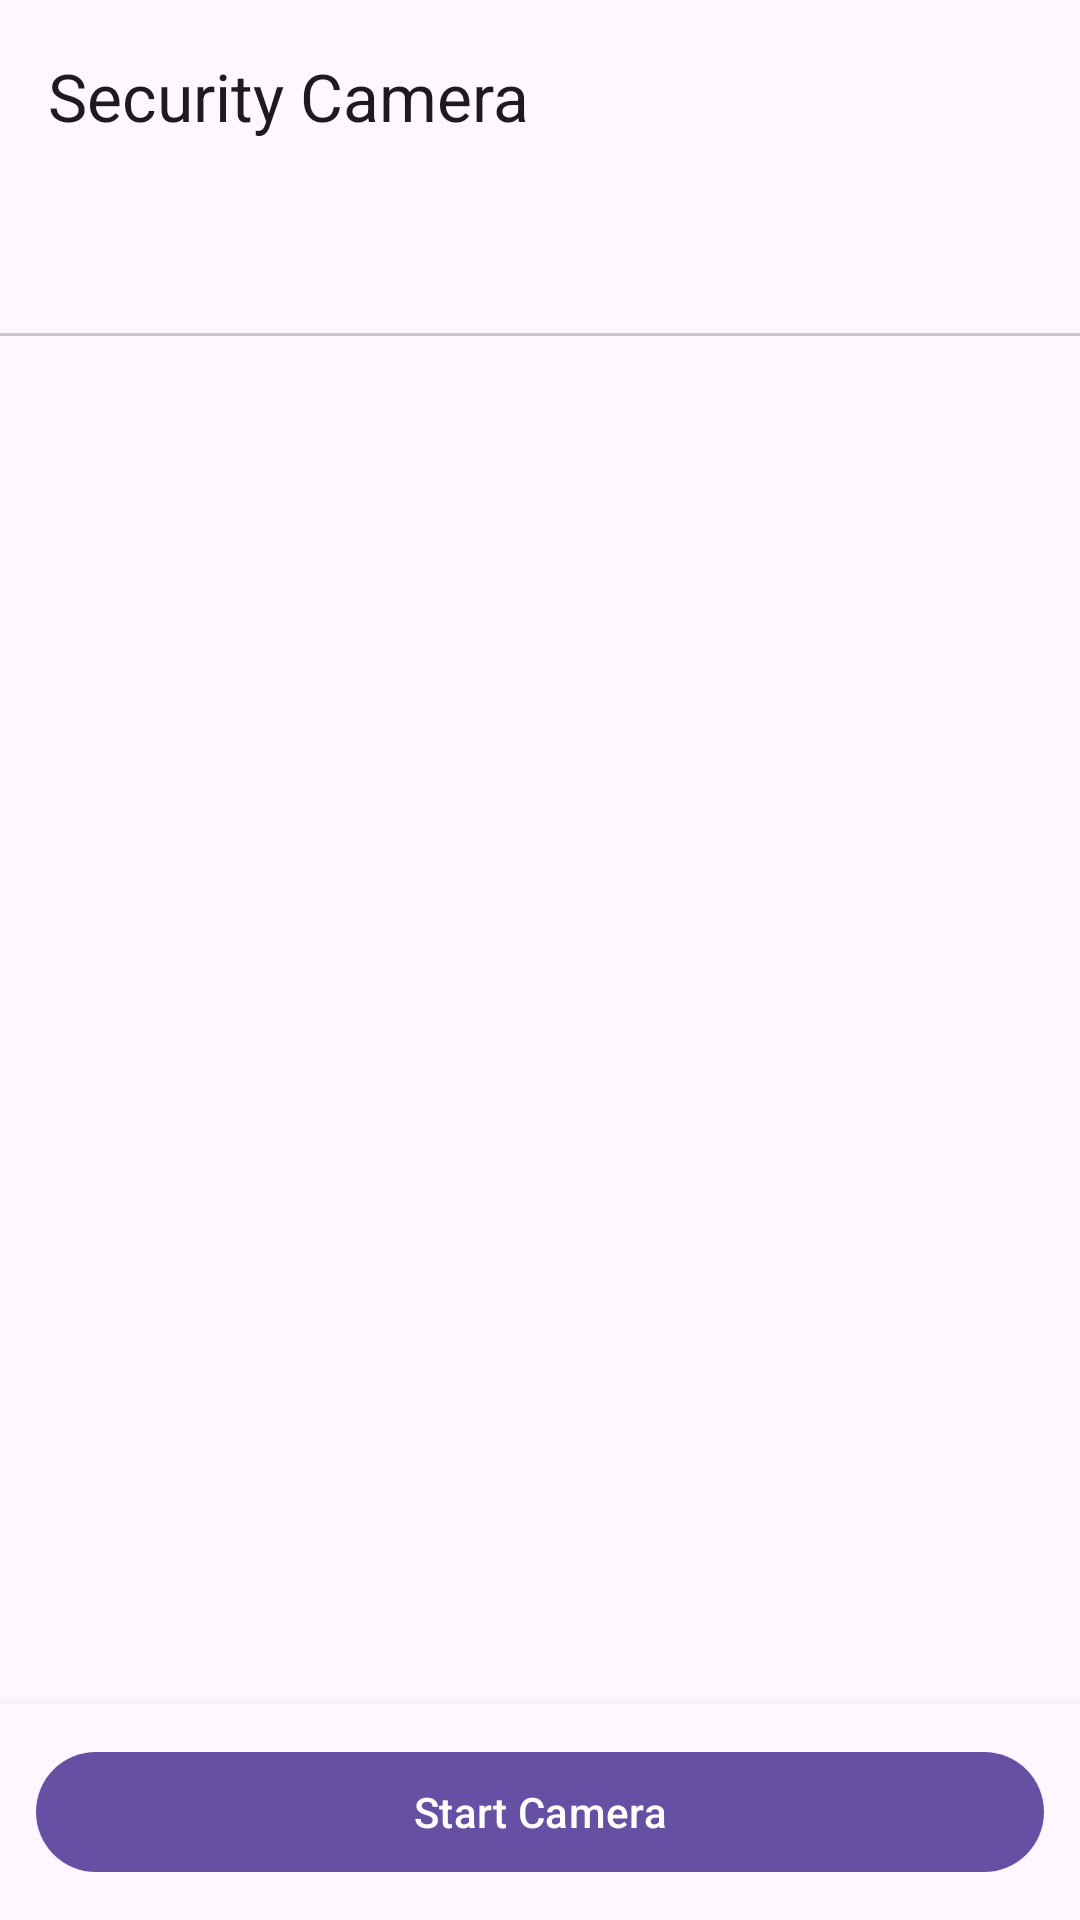

The Android layout XML behind this screen, and the referenced resources:
<!-- AndroidManifest.xml: application theme Theme.SecurityCamera -->
<!-- res/layout/activity_setup.xml -->
<?xml version="1.0" encoding="utf-8"?>
<LinearLayout xmlns:android="http://schemas.android.com/apk/res/android"
    xmlns:app="http://schemas.android.com/apk/res-auto"
    xmlns:tools="http://schemas.android.com/tools"
    android:layout_width="match_parent"
    android:layout_height="match_parent"
    android:orientation="vertical">

    <com.google.android.material.appbar.AppBarLayout
        android:layout_width="match_parent"
        android:layout_height="wrap_content">

        <com.google.android.material.appbar.MaterialToolbar
            android:id="@+id/toolbar"
            android:layout_width="match_parent"
            android:layout_height="?attr/actionBarSize"
            app:title="Security Camera" />

        <com.google.android.material.tabs.TabLayout
            android:id="@+id/tabLayout"
            android:layout_width="match_parent"
            android:layout_height="wrap_content"
            app:tabGravity="fill"
            app:tabMode="fixed" />

    </com.google.android.material.appbar.AppBarLayout>

    <androidx.viewpager2.widget.ViewPager2
        android:id="@+id/viewPager"
        android:layout_width="match_parent"
        android:layout_height="0dp"
        android:layout_weight="1" />

    <LinearLayout
        android:layout_width="match_parent"
        android:layout_height="wrap_content"
        android:background="?attr/colorSurface"
        android:elevation="8dp"
        android:orientation="horizontal"
        android:padding="12dp">

        <com.google.android.material.button.MaterialButton
            android:id="@+id/btnStart"
            android:layout_width="match_parent"
            android:layout_height="wrap_content"
            android:text="Start Camera"
            tools:ignore="HardcodedText" />

    </LinearLayout>

</LinearLayout>
<!-- resources referenced by this layout -->
<resources>
  <style name="Theme.SecurityCamera" parent="Base.Theme.SecurityCamera" />
  <style name="Base.Theme.SecurityCamera" parent="Theme.Material3.DayNight.NoActionBar">
          
          
      </style>
</resources>
